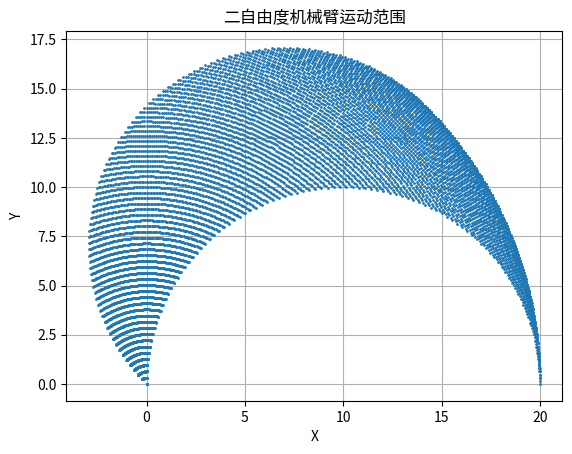

Source code (Python):
import numpy as np
import matplotlib.pyplot as plt

def plot_range(L1, L2, θ1_min, θ1_max, θ2_min, θ2_max):
        θ1_range = np.linspace(np.radians(θ1_min), np.radians(θ1_max), 100)
        θ2_range = np.linspace(np.radians(θ2_min), np.radians(θ2_max), 100)

        X = []
        Y = []

        for θ1 in θ1_range:
            for θ2 in θ2_range:
                x = L1 * np.cos(θ1) + L2 * np.cos(θ1 + θ2)
                y = L1 * np.sin(θ1) + L2 * np.sin(θ1 + θ2)
                X.append(x)
                Y.append(y)

        plt.figure()
        plt.plot(X, Y, 'o', markersize=1)
        plt.title("二自由度机械臂运动范围")
        plt.xlabel("X")
        plt.ylabel("Y")
        plt.grid(True)
        plt.show()

L1=10
L2=10
θ1_min=0
θ1_max=45
θ2_min=0
θ2_max=θ1_min+180
plot_range(L1, L2, θ1_min, θ1_max, θ2_min, θ2_max)
